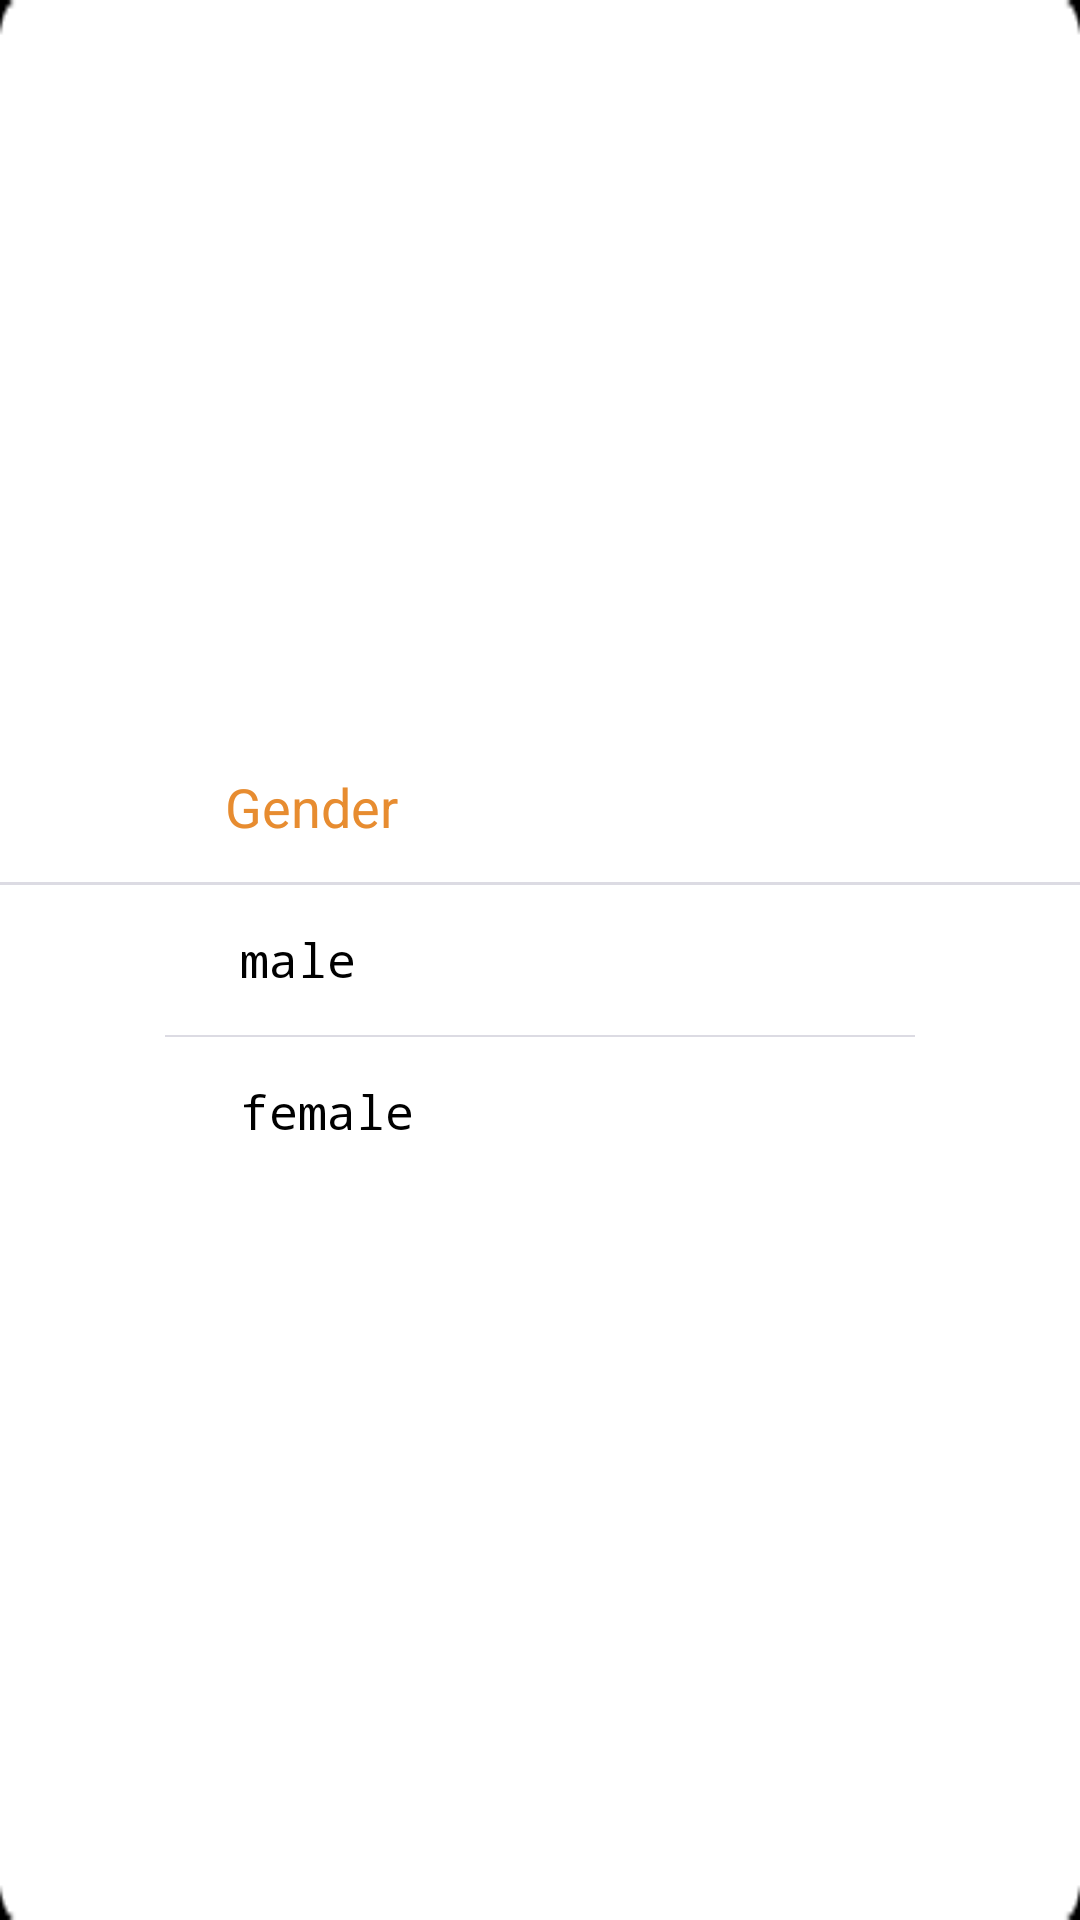

This screen was rendered from an Android layout file. Write that file and the resources it references.
<!-- AndroidManifest.xml: application theme MyTitleBar -->
<!-- res/layout/alter_usermale.xml -->
<?xml version="1.0" encoding="utf-8"?>
  
<LinearLayout xmlns:android="http://schemas.android.com/apk/res/android"  
    android:id="@+id/alter_usermale_view"   
    android:orientation="vertical"  
    android:layout_width="250dp"   
    android:layout_height="150dp"   
    android:gravity="center"  
    android:background="@drawable/devices_dialog_bg">  
    <LinearLayout 
	    android:layout_width="250dp"
	    android:layout_height="50dp"
	    android:gravity="center_vertical">
        <TextView 
	        android:layout_width="wrap_content"
	        android:layout_height="wrap_content"
	        android:layout_marginLeft="20dp"
	        android:textSize="18sp"
	        android:textColor="@color/cycle_color"
	        android:text="@string/male_title"/>
    </LinearLayout>
    
    <LinearLayout
      android:layout_width="match_parent"
      android:layout_height="1dp"
      android:background="#dcdbe3">
  </LinearLayout>
    <LinearLayout 
        android:layout_width="wrap_content"
        android:layout_height="wrap_content"
        android:orientation="vertical">
       <LinearLayout 
	            android:id="@+id/select_male"
	            android:layout_width="250dp"
	          	android:layout_height="50dp"
	          	android:background="@drawable/about_linearlayout_bg"
	          	android:clickable="true"
	          	android:gravity="center_vertical"
          	>
            <TextView 
                android:layout_width="wrap_content"
          		android:layout_height="wrap_content"
          		android:layout_marginLeft="20dp"
          		android:textSize="16sp"
          		android:typeface="monospace"
          		android:textColor="#000000"
          		android:text="@string/male"/>
            
            <LinearLayout 
                android:layout_width="0dp"
          		android:layout_height="wrap_content"
          		android:layout_weight="1"
          		android:gravity="center"
                >
                <FrameLayout 
                    android:layout_width="wrap_content"
                    android:layout_height="wrap_content">
                    <ImageView 
                        android:id="@+id/select_icon1"
                        android:layout_width="wrap_content"
                        android:layout_height="wrap_content"
                        android:background="@drawable/select_icon"
                        android:visibility="gone"
                        />
                </FrameLayout>
                
            </LinearLayout>
            
        </LinearLayout>
            
        <LinearLayout
		      android:layout_width="match_parent"
		      android:layout_height="0.5dp"
		      android:background="#dcdbe3">
        </LinearLayout>
       <LinearLayout 
	            android:id="@+id/select_female"
	            android:layout_width="250dp"
	          	android:layout_height="50dp"
	          	android:background="@drawable/about_linearlayout_bg"
	          	android:clickable="true"
	          	android:gravity="center_vertical"
          	>
            <TextView 
                android:layout_width="wrap_content"
          		android:layout_height="wrap_content"
          		android:layout_marginLeft="20dp"
          		android:textSize="16sp"
          		android:typeface="monospace"
          		android:textColor="#000000"
          		android:text="@string/female"/>
            
            <LinearLayout 
                android:layout_width="0dp"
          		android:layout_height="wrap_content"
          		android:layout_weight="1"
          		android:gravity="center"
                >
                <FrameLayout 
                    android:layout_width="wrap_content"
                    android:layout_height="wrap_content">
                    <ImageView 
                        android:id="@+id/select_icon2"
                        android:layout_width="wrap_content"
                        android:layout_height="wrap_content"
                        android:background="@drawable/select_icon"
                        android:visibility="gone"
                        />
                </FrameLayout>
                
            </LinearLayout>
            
        </LinearLayout>
    </LinearLayout>
     
</LinearLayout>
<!-- resources referenced by this layout -->
<resources>
  <color name="cycle_color">#e78c30</color>
  <!-- drawable about_linearlayout_bg (drawable) -->
  <?xml version="1.0" encoding="utf-8"?>
  <selector xmlns:android="http://schemas.android.com/apk/res/android">
  
      <item android:state_pressed="true" >
          <shape>
      <solid android:color="@color/cycle_color_f" />
     
      
      <padding 
          android:left="5dp"
          android:top="5dp"
          android:right="5dp"
          android:bottom="5dp" 
          />
  </shape>
      </item>
      <item android:state_focused="true" >
         <shape>
      <solid android:color="@color/cycle_color_f" />
     
      
      <padding 
          android:left="5dp"
          android:top="5dp"
          android:right="5dp"
          android:bottom="5dp" 
          />
  </shape>
      </item>
      
      <item  >
         <shape>
      <solid android:color="#FFFFFF" />
      
      
      <padding 
          android:left="5dp"
          android:top="5dp"
          android:right="5dp"
          android:bottom="5dp" 
          />
  </shape>
      </item>
  
  </selector>
  <!-- drawable devices_dialog_bg: png bitmap (drawable-xhdpi, 3799 bytes) -->
  <!-- drawable select_icon: png bitmap (drawable-xhdpi, 3558 bytes) -->
  <string name="female">female</string>
  <string name="male">male</string>
  <string name="male_title">Gender</string>
  <style name="MyTitleBar" parent="AppBaseTheme">
          <item name="android:windowTitleSize">45dp</item>
          <item name="android:windowTitleBackgroundStyle">@style/WindowTitleBackground</item>
          <item name="android:windowBackground">@color/black</item>
          <item name="android:backgroundDimEnabled">true</item>
      </style>
  <color name="cycle_color_f">#f6b573</color>
  <style name="AppBaseTheme" parent="android:Theme.Light">
          
      </style>
  <style name="WindowTitleBackground">
          <item name="android:background">@color/black</item>
      </style>
  <color name="black">#ff000000</color>
</resources>
